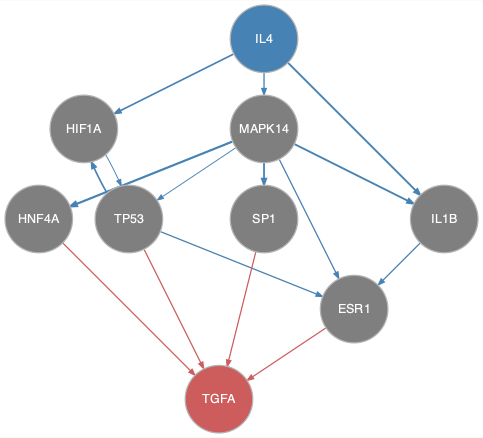

Values plotted in this chart, from the file beside it:
from	to
HIF1A	TP53
IL1B	ESR1
IL4	HIF1A
IL4	IL1B
IL4	MAPK14
MAPK14	ESR1
MAPK14	HNF4A
MAPK14	IL1B
MAPK14	SP1
MAPK14	TP53
TP53	ESR1
TP53	HIF1A
ESR1	TGFA
HNF4A	TGFA
SP1	TGFA
TP53	TGFA
